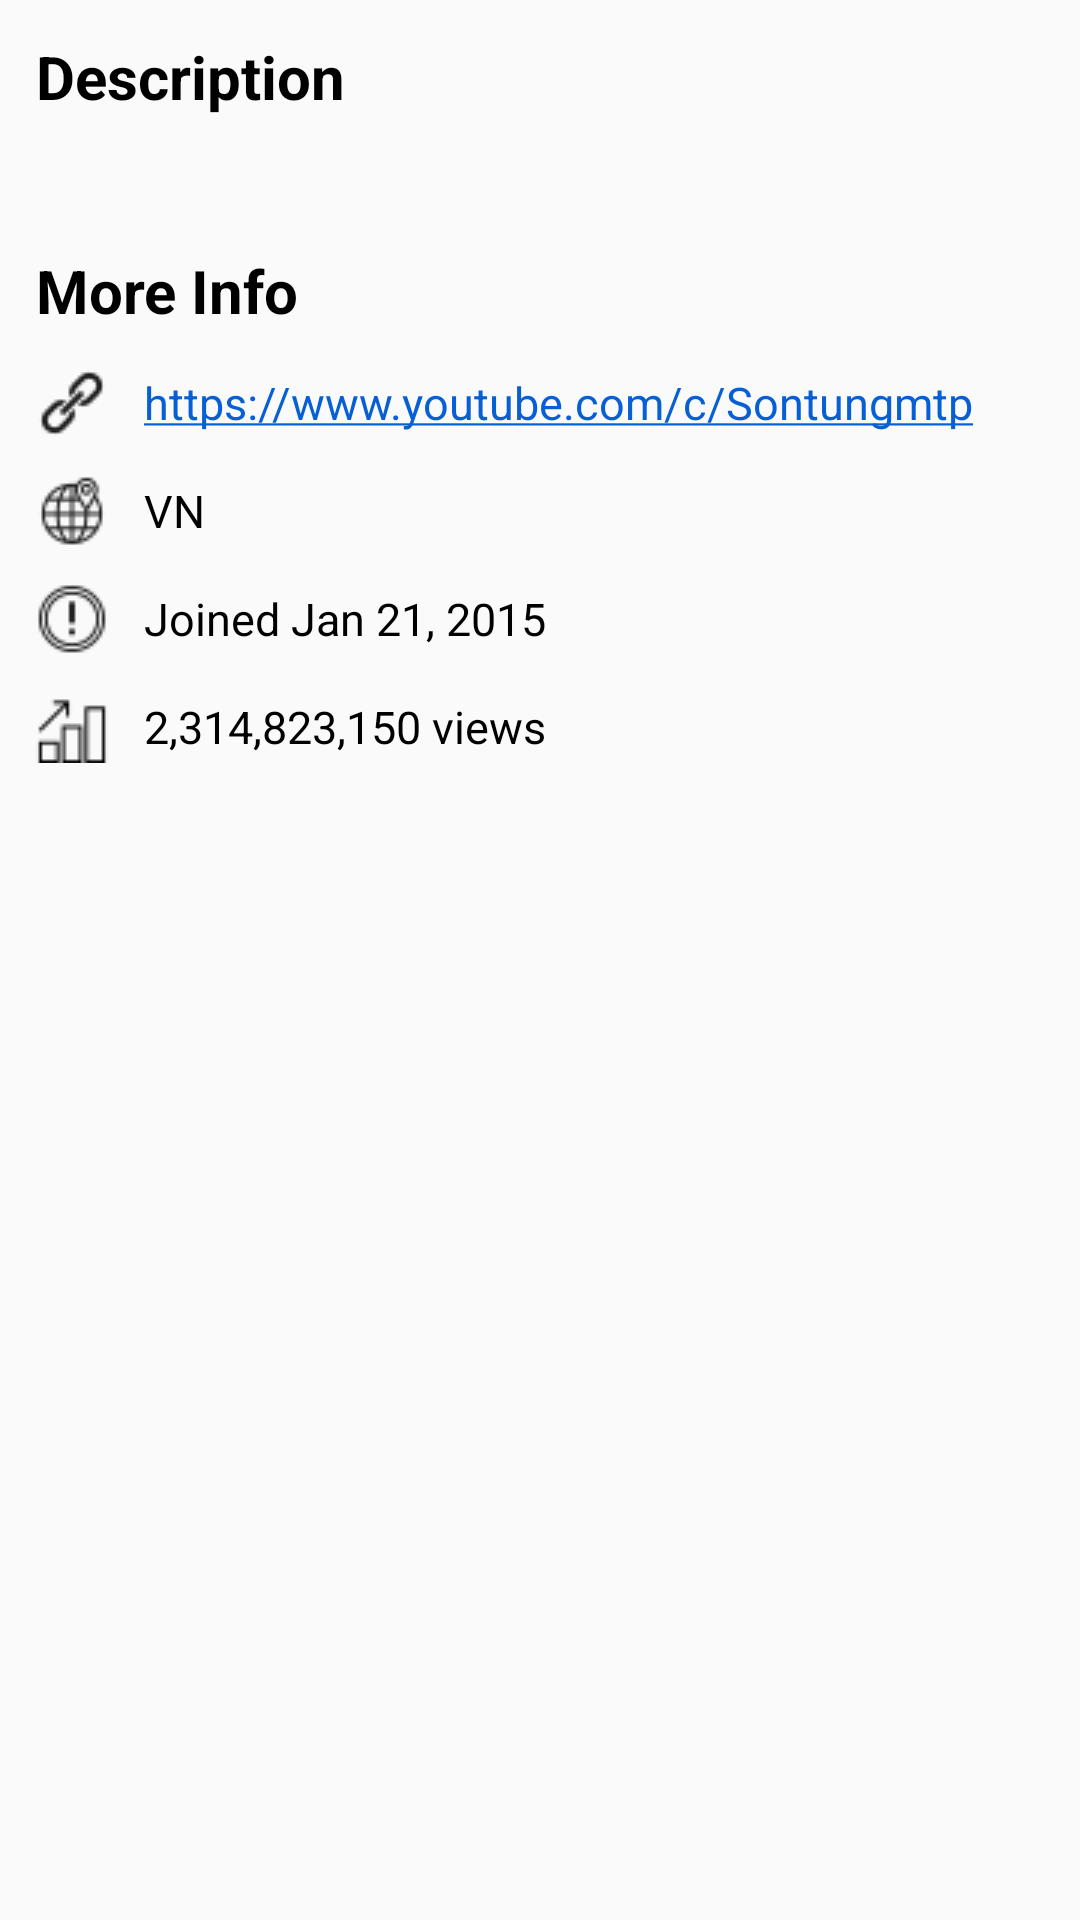

The Android layout XML behind this screen, and the referenced resources:
<!-- AndroidManifest.xml: application theme Theme.YoutubeApp -->
<!-- res/layout/fragment_channel_about.xml -->
<?xml version="1.0" encoding="utf-8"?>
<androidx.constraintlayout.widget.ConstraintLayout xmlns:android="http://schemas.android.com/apk/res/android"
    android:layout_width="match_parent"
    android:layout_height="match_parent"
    xmlns:app="http://schemas.android.com/apk/res-auto"
    android:padding="@dimen/dp12">

    <TextView
        android:id="@+id/tv_description"
        android:layout_width="match_parent"
        android:layout_height="wrap_content"
        app:layout_constraintTop_toTopOf="parent"
        app:layout_constraintLeft_toLeftOf="parent"
        android:text="@string/description"
        android:textColor="@color/black"
        android:textSize="@dimen/dp20"
        android:textColorLink="@color/color065fd4"
        android:textStyle="bold"
        android:linksClickable="true"
        android:autoLink="all"/>

    <TextView
        android:id="@+id/tv_description_details"
        android:layout_width="match_parent"
        android:layout_height="wrap_content"
        app:layout_constraintTop_toBottomOf="@id/tv_description"
        app:layout_constraintLeft_toLeftOf="@id/tv_description"
        android:layout_marginTop="@dimen/dp12"
        android:linksClickable="true"
        android:textColorLink="@color/color065fd4"
        android:autoLink="all"
        android:textColor="@color/black"
        android:textSize="@dimen/dp15"/>

    <TextView
        android:id="@+id/tv_more_info"
        android:layout_width="wrap_content"
        android:layout_height="wrap_content"
        app:layout_constraintTop_toBottomOf="@id/tv_description_details"
        app:layout_constraintLeft_toLeftOf="@+id/tv_description_details"
        android:layout_marginTop="@dimen/dp12"
        android:text="@string/more_info"
        android:textStyle="bold"
        android:textColor="@color/black"
        android:textSize="@dimen/dp20"/>


    <TextView
        android:id="@+id/tv_link_channel"
        android:layout_width="match_parent"
        android:layout_height="wrap_content"
        app:layout_constraintTop_toBottomOf="@id/tv_more_info"
        app:layout_constraintLeft_toLeftOf="@id/tv_more_info"
        android:layout_marginTop="@dimen/dp12"
        android:drawablePadding="@dimen/dp12"
        android:drawableLeft="@drawable/ic_link24"
        android:textSize="@dimen/dp15"
        android:text="https://www.youtube.com/c/Sontungmtp"
        android:linksClickable="true"
        android:autoLink="all"
        android:gravity="center_vertical"
        android:textColorLink="@color/color065fd4"/>

    <TextView
        android:id="@+id/tv_country_channel"
        android:layout_width="match_parent"
        android:layout_height="wrap_content"
        app:layout_constraintTop_toBottomOf="@id/tv_link_channel"
        app:layout_constraintLeft_toLeftOf="@id/tv_link_channel"
        android:layout_marginTop="@dimen/dp12"
        android:drawablePadding="@dimen/dp12"
        android:drawableLeft="@drawable/ic_location24"
        android:textSize="@dimen/dp15"
        android:text="VN"
        android:textColor="@color/black"
        android:linksClickable="true"
        android:autoLink="all"
        android:gravity="center_vertical"
        android:textColorLink="@color/color065fd4"/>

    <TextView
        android:id="@+id/tv_time_register_channel"
        android:layout_width="match_parent"
        android:layout_height="wrap_content"
        app:layout_constraintTop_toBottomOf="@id/tv_country_channel"
        app:layout_constraintLeft_toLeftOf="@id/tv_country_channel"
        android:layout_marginTop="@dimen/dp12"
        android:drawablePadding="@dimen/dp12"
        android:drawableLeft="@drawable/ic_round_exclamation_mark"
        android:textSize="@dimen/dp15"
        android:text="Joined Jan 21, 2015"
        android:textColor="@color/black"
        android:linksClickable="true"
        android:autoLink="all"
        android:gravity="center_vertical"
        android:textColorLink="@color/color065fd4"/>

    <TextView
        android:id="@+id/tv_view_channel"
        android:layout_width="match_parent"
        android:layout_height="wrap_content"
        app:layout_constraintTop_toBottomOf="@id/tv_time_register_channel"
        app:layout_constraintLeft_toLeftOf="@id/tv_time_register_channel"
        android:layout_marginTop="@dimen/dp12"
        android:drawablePadding="@dimen/dp12"
        android:drawableLeft="@drawable/ic_growth24"
        android:textSize="@dimen/dp15"
        android:text="2,314,823,150 views"
        android:textColor="@color/black"
        android:gravity="center_vertical" />

</androidx.constraintlayout.widget.ConstraintLayout>
<!-- resources referenced by this layout -->
<resources>
  <color name="black">#FF000000</color>
  <color name="color065fd4">#065fd4</color>
  <dimen name="dp12">12dp</dimen>
  <dimen name="dp15">15dp</dimen>
  <dimen name="dp20">20dp</dimen>
  <!-- drawable ic_growth24: png bitmap (drawable, 379 bytes) -->
  <!-- drawable ic_link24: png bitmap (drawable, 684 bytes) -->
  <!-- drawable ic_location24: png bitmap (drawable, 1062 bytes) -->
  <!-- drawable ic_round_exclamation_mark: png bitmap (drawable, 990 bytes) -->
  <string name="description">Description</string>
  <string name="more_info">More Info</string>
  <style name="Theme.YoutubeApp" parent="Theme.AppCompat.Light.NoActionBar">
          
          <item name="colorPrimary">@color/purple_500</item>
          <item name="colorPrimaryVariant">@color/purple_700</item>
          <item name="colorOnPrimary">@color/white</item>
          
          <item name="colorSecondary">@color/teal_200</item>
          <item name="colorSecondaryVariant">@color/teal_700</item>
          <item name="colorOnSecondary">@color/black</item>
          
          <item name="android:statusBarColor" tools:targetApi="l">?attr/colorPrimaryVariant</item>
          
      </style>
  <color name="purple_500">#FF6200EE</color>
  <color name="purple_700">#FF3700B3</color>
  <color name="white">#FFFFFFFF</color>
  <color name="teal_200">#FF03DAC5</color>
  <color name="teal_700">#FF018786</color>
</resources>
